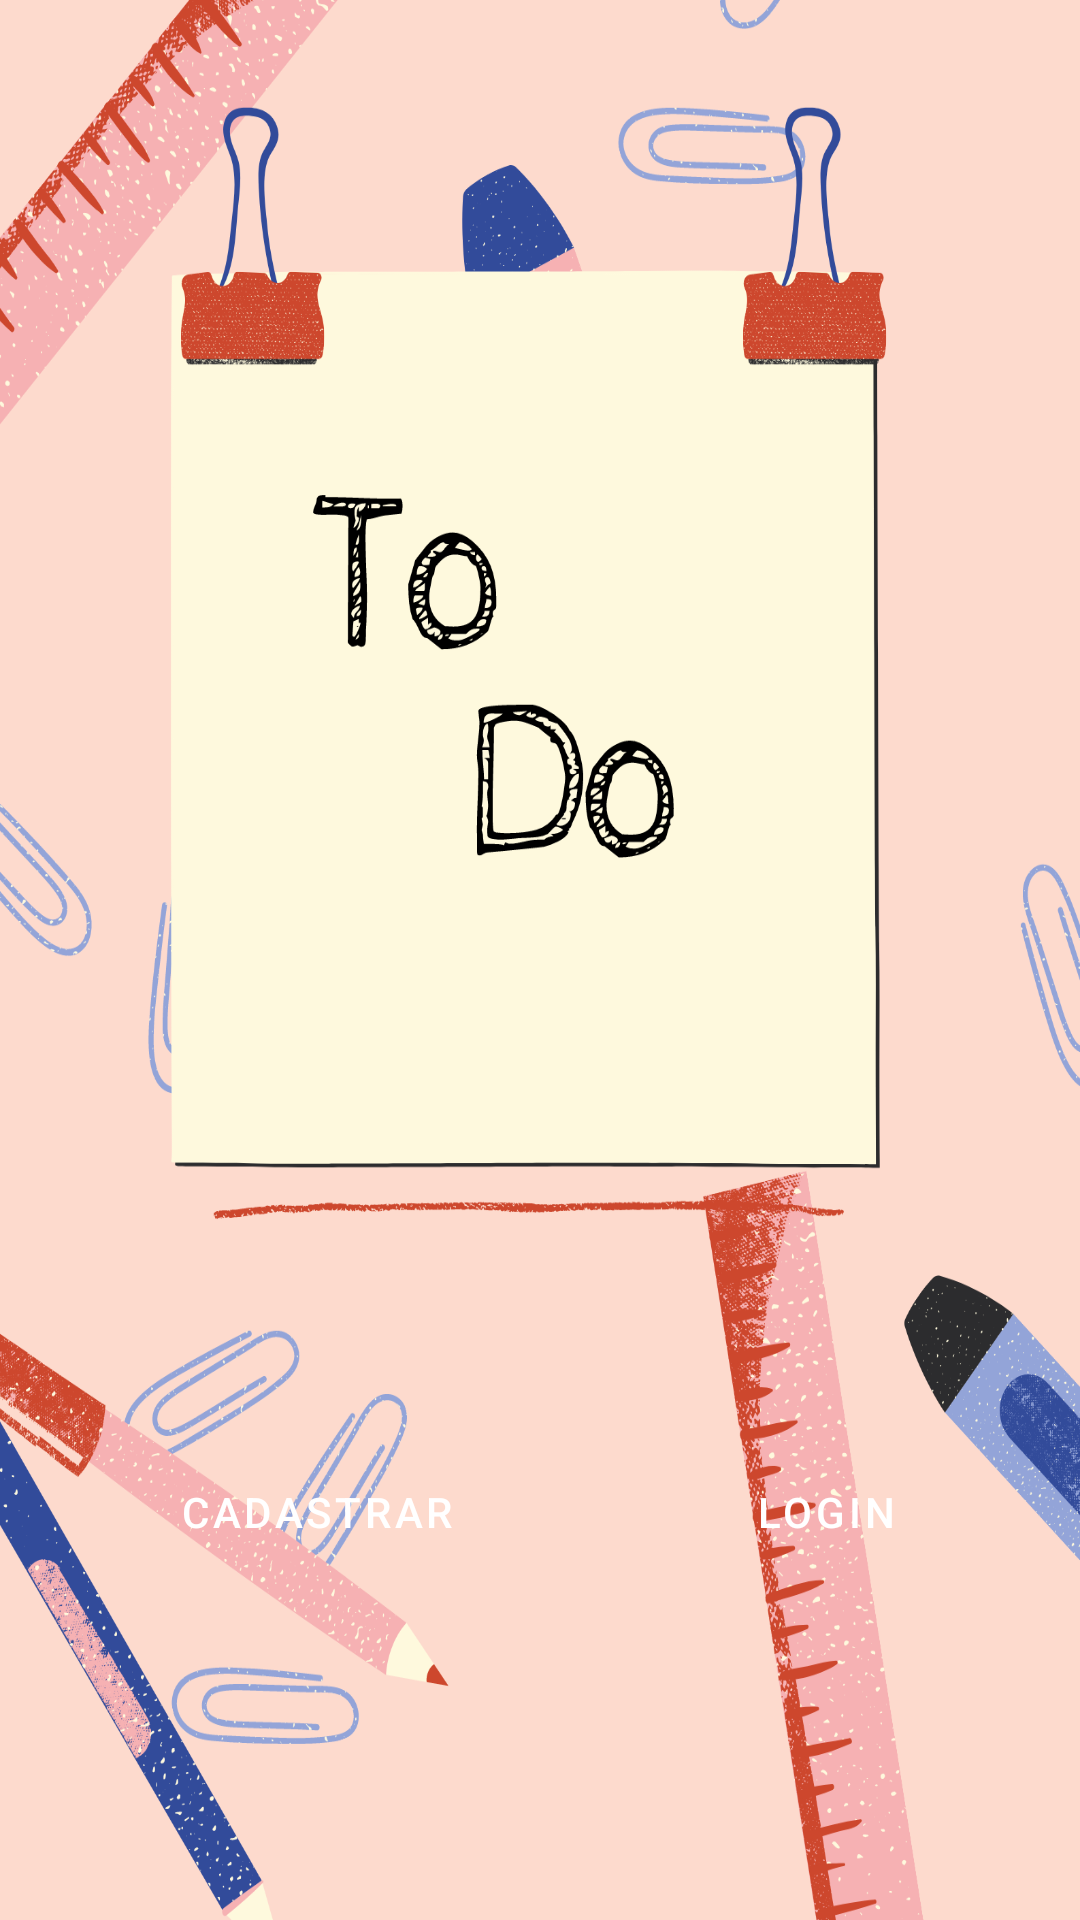

Here is an Android app screen rendered from its layout file. Give the layout XML and the strings, colors and styles it references.
<!-- AndroidManifest.xml: application theme Theme.TrabFinal -->
<!-- res/layout/activity_main.xml -->
<?xml version="1.0" encoding="utf-8"?>
<androidx.constraintlayout.widget.ConstraintLayout xmlns:android="http://schemas.android.com/apk/res/android"
    xmlns:app="http://schemas.android.com/apk/res-auto"
    xmlns:tools="http://schemas.android.com/tools"
    android:layout_width="match_parent"
    android:layout_height="match_parent"
    android:background="@drawable/mainscreen"
    tools:context=".MainActivity">

    <Button
        android:id="@+id/bttnTelaCadastro"
        style="@style/Widget.MaterialComponents.Button"
        android:layout_width="0dp"
        android:layout_height="wrap_content"
        android:layout_marginStart="37dp"
        android:layout_marginLeft="37dp"
        android:layout_marginEnd="32dp"
        android:layout_marginRight="32dp"
        android:layout_marginBottom="112dp"
        android:onClick="telaCadastro"
        android:text="Cadastrar"
        app:backgroundTint="#13B0DF"
        app:cornerRadius="20dp"
        app:layout_constraintBottom_toBottomOf="parent"
        app:layout_constraintEnd_toStartOf="@+id/bttnTelaLogin"
        app:layout_constraintStart_toStartOf="parent" />

    <Button
        android:id="@+id/bttnTelaLogin"
        style="@style/Widget.MaterialComponents.Button"
        android:layout_width="0dp"
        android:layout_height="wrap_content"
        android:layout_marginEnd="16dp"
        android:layout_marginRight="16dp"
        android:text="Login"
        android:onClick="telaLogin"
        app:backgroundTint="#13B0DF"
        app:cornerRadius="20dp"
        app:layout_constraintBaseline_toBaselineOf="@+id/bttnTelaCadastro"
        app:layout_constraintEnd_toEndOf="parent"
        app:layout_constraintStart_toEndOf="@+id/bttnTelaCadastro" />

</androidx.constraintlayout.widget.ConstraintLayout>
<!-- resources referenced by this layout -->
<resources>
  <!-- drawable mainscreen: png bitmap (drawable-v24, 439359 bytes) -->
  <style name="Theme.TrabFinal" parent="Theme.MaterialComponents.DayNight.DarkActionBar">
          
          <item name="colorPrimary">@color/purple_500</item>
          <item name="colorPrimaryVariant">@color/purple_700</item>
          <item name="colorOnPrimary">@color/white</item>
          
          <item name="colorSecondary">@color/teal_200</item>
          <item name="colorSecondaryVariant">@color/teal_700</item>
          <item name="colorOnSecondary">@color/black</item>
          
          <item name="android:statusBarColor" tools:targetApi="l">?attr/colorPrimaryVariant</item>
          
      </style>
  <!-- not gathered from this repository: default colours our renderer supplied (Android Studio template values) -->
  <color name="purple_500">#FF6200EE</color>
  <color name="purple_700">#FF3700B3</color>
  <color name="teal_200">#FF03DAC5</color>
  <color name="teal_700">#FF018786</color>
  <color name="black">#FF000000</color>
  <color name="white">#FFFFFFFF</color>
</resources>
